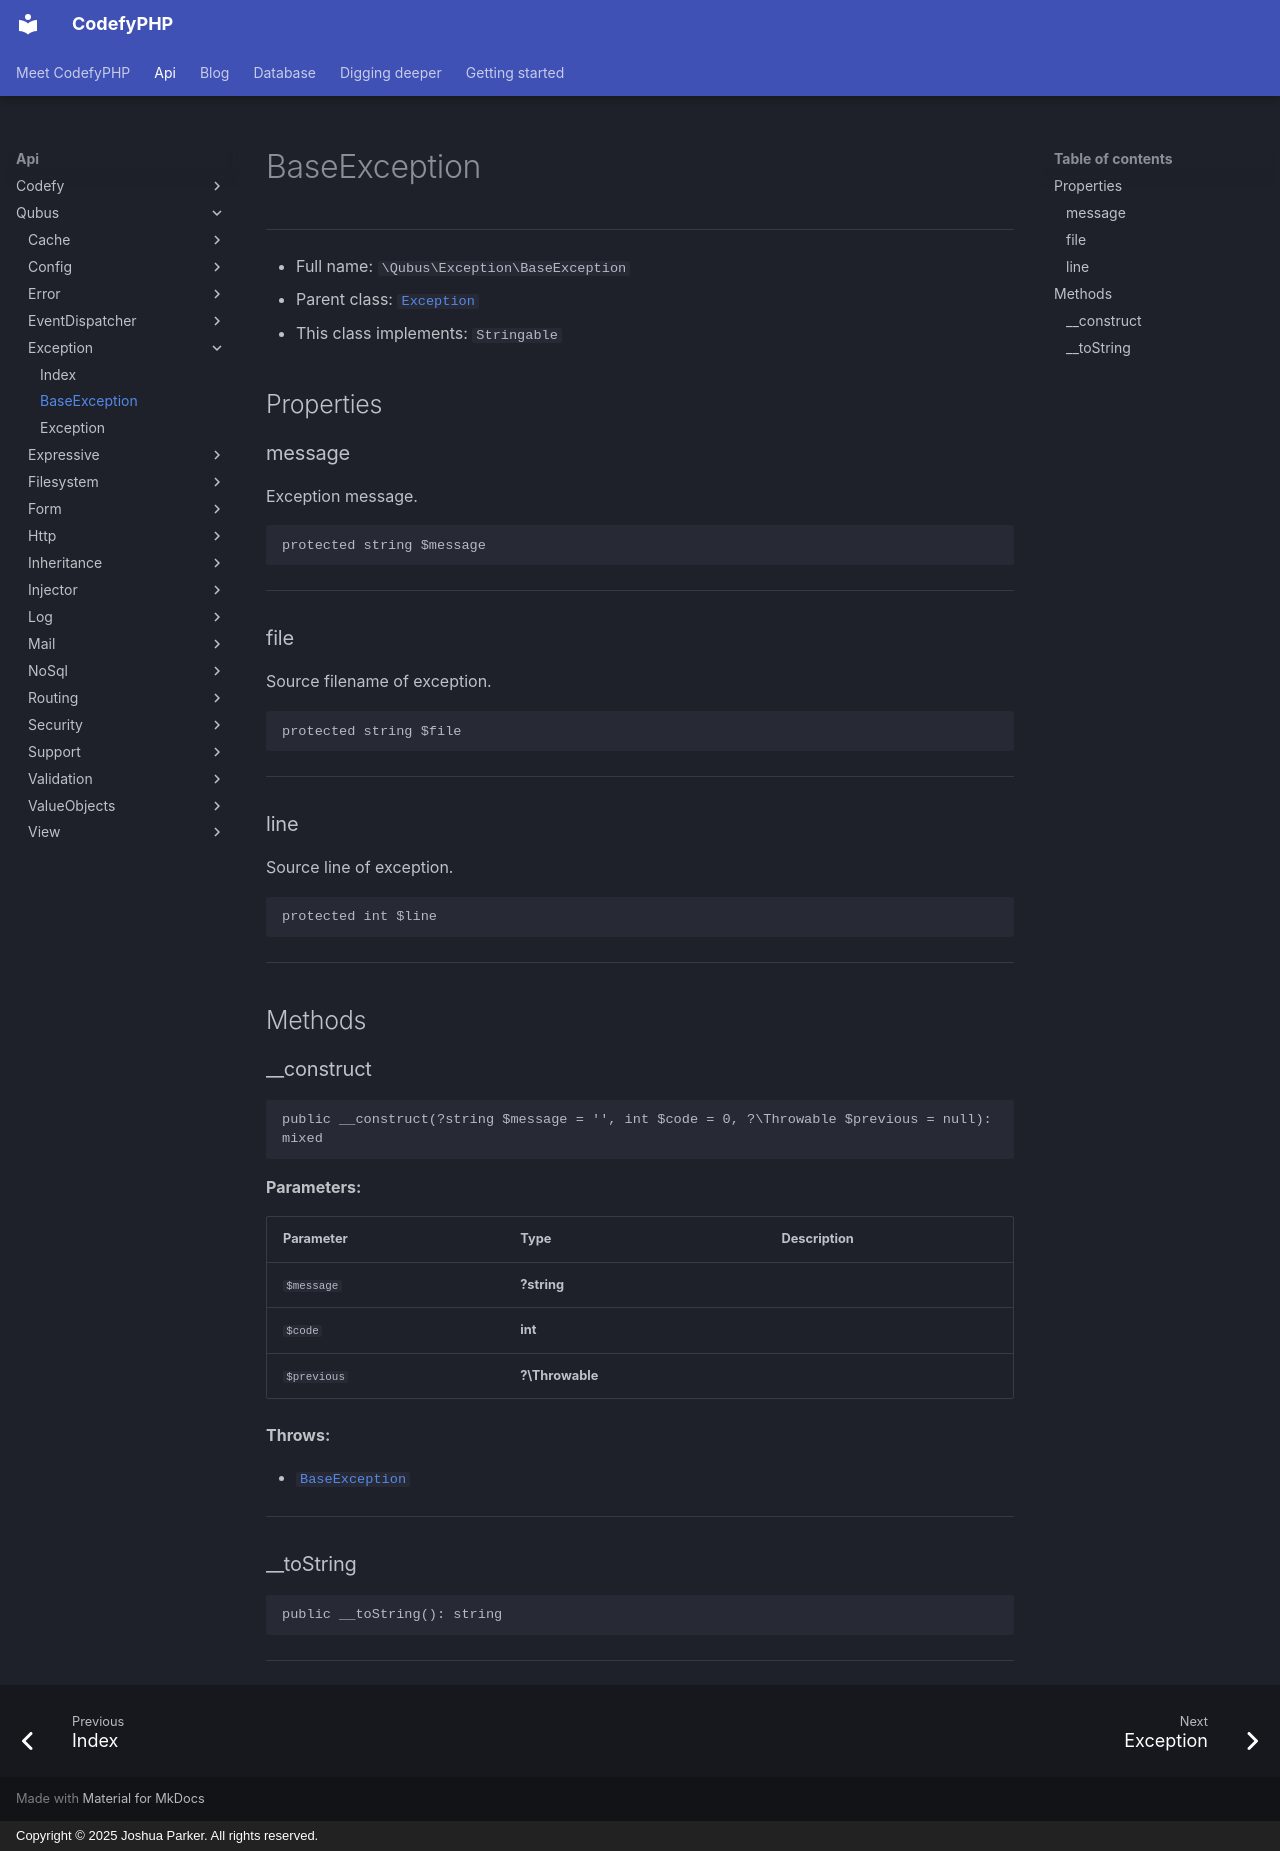

repository: codefyphp/docs · page: api/Qubus/Exception/BaseException/index.html · generator: mkdocs · copyright: Copyright © 2025 Joshua Parker. All rights reserved.

# BaseException

***

* Full name: `\Qubus\Exception\BaseException`
* Parent class: [`Exception`](../../Exception.md)
* This class implements:
  `Stringable`

## Properties

### message

Exception message.

```php
protected string $message
```

***

### file

Source filename of exception.

```php
protected string $file
```

***

### line

Source line of exception.

```php
protected int $line
```

***

## Methods

### __construct

```php
public __construct(?string $message = '', int $code = 0, ?\Throwable $previous = null): mixed
```

**Parameters:**

| Parameter   | Type            | Description |
|-------------|-----------------|-------------|
| `$message`  | **?string**     |             |
| `$code`     | **int**         |             |
| `$previous` | **?\Throwable** |             |

**Throws:**

- [`BaseException`]()

***

### __toString

```php
public __toString(): string
```

***
